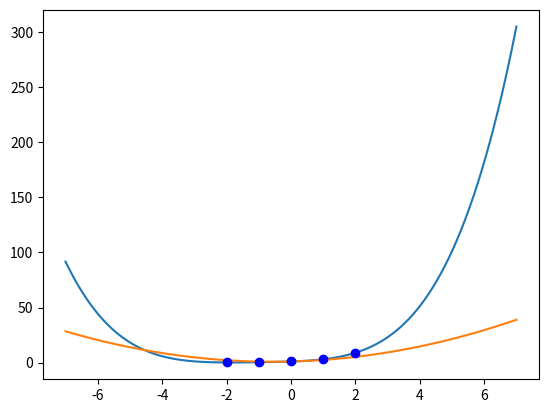

This figure's Python source:
# np.polynomial.hermite.hermval() <-- you could use this class to

import numpy as np
import matplotlib.pyplot as plt
import math

def proterm(i, value, x):
    pro = 1
    for j in range(i):
        pro = pro * (value - x[j])
    return pro

'''
f_first_der = [2,4]
f_second_der = [-4]
'''
def dividedDiffTable(x, y, f_first_der, f_second_der,  n): #must receive an array of derivatives
    for i in range(1, n):
        for j in range(n - i):
            if(y[j][i - 1] - y[j + 1][i - 1] == 0 or x[j] - x[i + j] == 0):
                #use the formula - як це автоматизувати?
                if(j==1):
                    y[j][i] = f_first_der[i]/math.factorial(1)
                if(j==2):
                    y[j][i] = f_second_der[i]/math.factorial(2)
            else:
                y[j][i] = ((y[j][i - 1] - y[j + 1][i - 1]) /
                        (x[j] - x[i + j]))
    return y


def applyFormula(value, x, y, n):
    sum = y[0][0]

    for i in range(1, n):
        sum = sum + (proterm(i, value, x) * y[0][i])
    coef = ["" for j in range(n)]
    var = ["" for j in range(len(x))]
    for k in range(0, n):
        coef[k] = str(round(y[0][k], 2))
        var[k] = str(x[k])
    pol = coef[0]
    for k in range(1, n):
        pol += "+(" + coef[k] + ")"
        for m in range(k):
            pol += "*(x-(" + var[m] + "))"
    print("The polynomial looks like this: ", pol, "\n")
    print("0.07 p^4 + 0.29 p^3 + 0.6 p^2 + 1.04 p + 0.99")
    p = np.linspace(x[0] - 5, x[len(x) - 1] + 5, 1000)  # Create a list of evenly-spaced numbers over the range
    plt.plot(p, 0.11 + (0.22) * (p - (-2)) + (0.22) * (p - (-2)) * (p - (-1)) + (0.15) * (p - (-2)) * (p - (-1)) * (
            p - (0)) + (0.07) * (p - (-2)) * (p - (-1)) * (p - (0)) * (p - (1)))
    plt.plot(p, 2 / 3 * p ** 2 + 3 / 4 * p + 1)
    for k in range(n):
        plt.plot(x[k], y[k][0], 'bo')
    plt.show()
    return sum


# def printDiffTable(x, y, f_first_der, f_second_der, n):
#     for i in range(n):
#         print("\n", x[i])
#         for j in range(n - i):
#             for k in range(2):
#                 print(round(y[i][j], 4), f_first_der[k], f_second_der[k], "\t",
#                      end=" ")
#
#         print("")

    # Driver Code


n = 5
y = [[0 for i in range(10)]
     for j in range(10)]
f = lambda x: 3 ** x
# this works fine because it doesn't have 0 in the difference:
x = [-2, -1, 0, 1, 2] # comment out this x and input the ones in your paperbook
# x = [-1, -1, 0, 0, 0]
#experimental:
f_first_der = [2,4]
f_second_der = [-4]
# ----------


for i in range(n):
    y[i][0] = f(x[i])
# y[0][0] = 1
# y[1][0] = -2
# y[2][0] = 5
# y[3][0] = 7
# y[4][0] = -10

y = dividedDiffTable(x, y, f_first_der, f_second_der, n)

#printDiffTable(x, y, f_first_der, f_second_der, n)
#print("\n\n")

value = 7

print("\nValue at", value, "is",
      round(applyFormula(value, x, y, n), 2))

